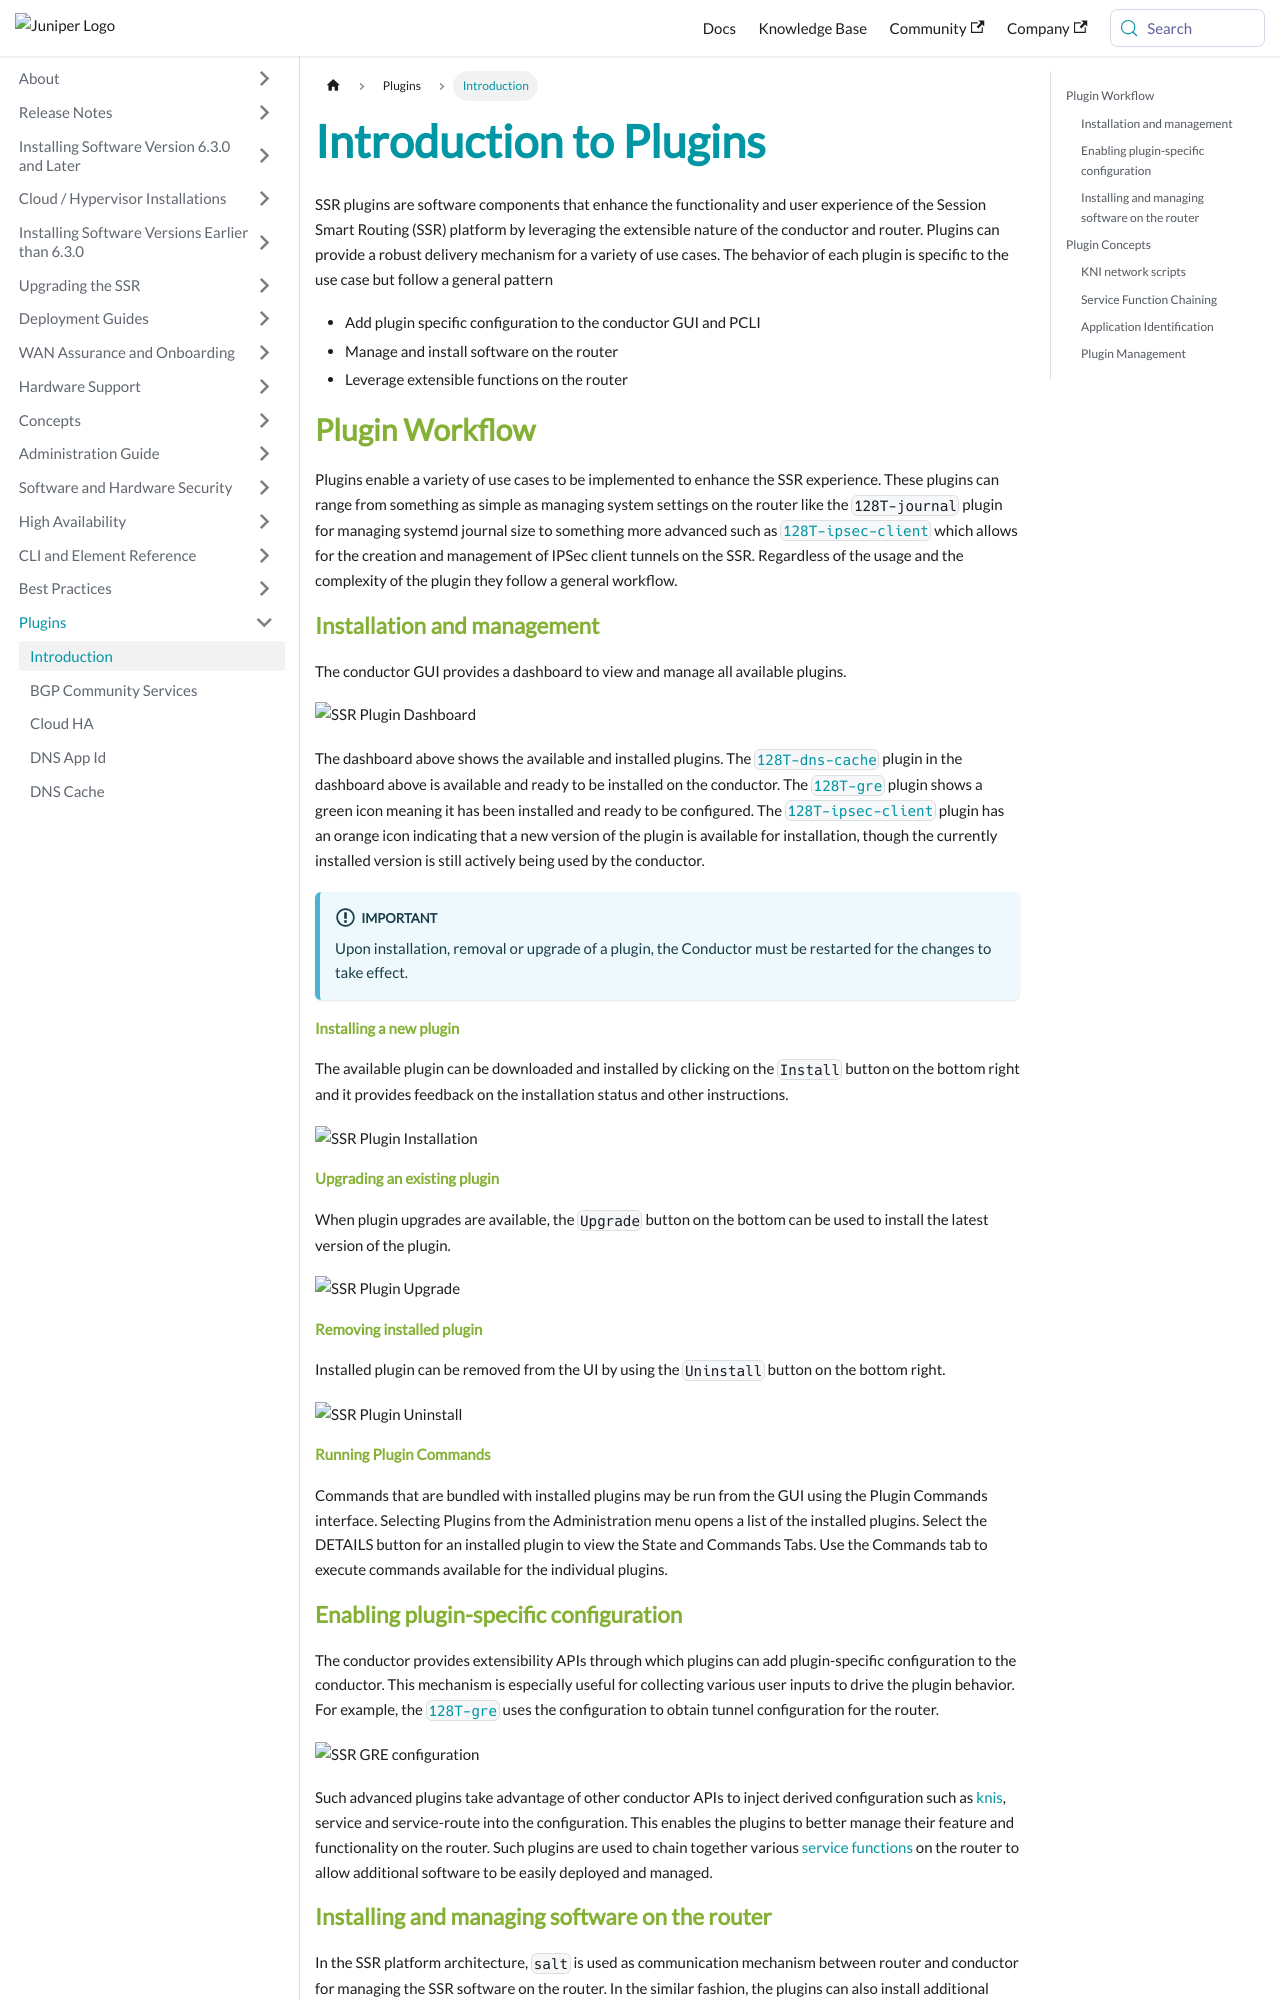

repository: 128technology/docs · page: docs/plugin_intro/index.html · generator: docusaurus

---
title: Introduction to Plugins
sidebar_label: Introduction
---

SSR plugins are software components that enhance the functionality and user experience of the Session Smart Routing (SSR) platform by leveraging the extensible nature of the conductor and router. Plugins can provide a robust delivery mechanism for a variety of use cases. The behavior of each plugin is specific to the use case but follow a general pattern

* Add plugin specific configuration to the conductor GUI and PCLI
* Manage and install software on the router
* Leverage extensible functions on the router


## Plugin Workflow
Plugins enable a variety of use cases to be implemented to enhance the SSR experience. These plugins can range from something as simple as managing system settings on the router like the `128T-journal` plugin for managing systemd journal size to something more advanced such as [`128T-ipsec-client`](plugin_ipsec_client.md) which allows for the creation and management of IPSec client tunnels on the SSR. Regardless of the usage and the complexity of the plugin they follow a general workflow.

### Installation and management
The conductor GUI provides a dashboard to view and manage all available plugins.

![SSR Plugin Dashboard](/img/plugins_dashboard.png)

The dashboard above shows the available and installed plugins. The [`128T-dns-cache`](plugin_dns_cache.md) plugin in the dashboard above is available and ready to be installed on the conductor. The [`128T-gre`](plugin_gre.md) plugin shows a green icon meaning it has been installed and ready to be configured. The [`128T-ipsec-client`](plugin_ipsec_client.md) plugin has an orange icon indicating that a new version of the plugin is available for installation, though the currently installed version is still actively being used by the conductor.

:::important
Upon installation, removal or upgrade of a plugin, the Conductor must be restarted for the changes to take effect.
:::

#### Installing a new plugin
The available plugin can be downloaded and installed by clicking on the `Install` button on the bottom right and it provides feedback on the installation status and other instructions.

![SSR Plugin Installation](/img/plugin_install.gif)

#### Upgrading an existing plugin
When plugin upgrades are available, the `Upgrade` button on the bottom can be used to install the latest version of the plugin.

![SSR Plugin Upgrade](/img/plugin_upgrade.gif)


#### Removing installed plugin
Installed plugin can be removed from the UI by using the `Uninstall` button on the bottom right.

![SSR Plugin Uninstall](/img/plugin_uninstall.gif)

#### Running Plugin Commands
Commands that are bundled with installed plugins may be run from the GUI using the Plugin Commands interface. Selecting Plugins from the Administration menu opens a list of the installed plugins. Select the DETAILS button for an installed plugin to view the State and Commands Tabs. Use the Commands tab to execute commands available for the individual plugins. 

### Enabling plugin-specific configuration
The conductor provides extensibility APIs through which plugins can add plugin-specific configuration to the conductor. This mechanism is especially useful for collecting various user inputs to drive the plugin behavior. For example, the [`128T-gre`](plugin_gre.md) uses the configuration to obtain tunnel configuration for the router.

![SSR GRE configuration](/img/plugin_gre_config.gif)

Such advanced plugins take advantage of other conductor APIs to inject derived configuration such as [knis](#kni-network-scripts), service and service-route into the configuration. This enables the plugins to better manage their feature and functionality on the router.  Such plugins are used to chain together various [service functions](#service-function-chaining) on the router to allow additional software to be easily deployed and managed.
